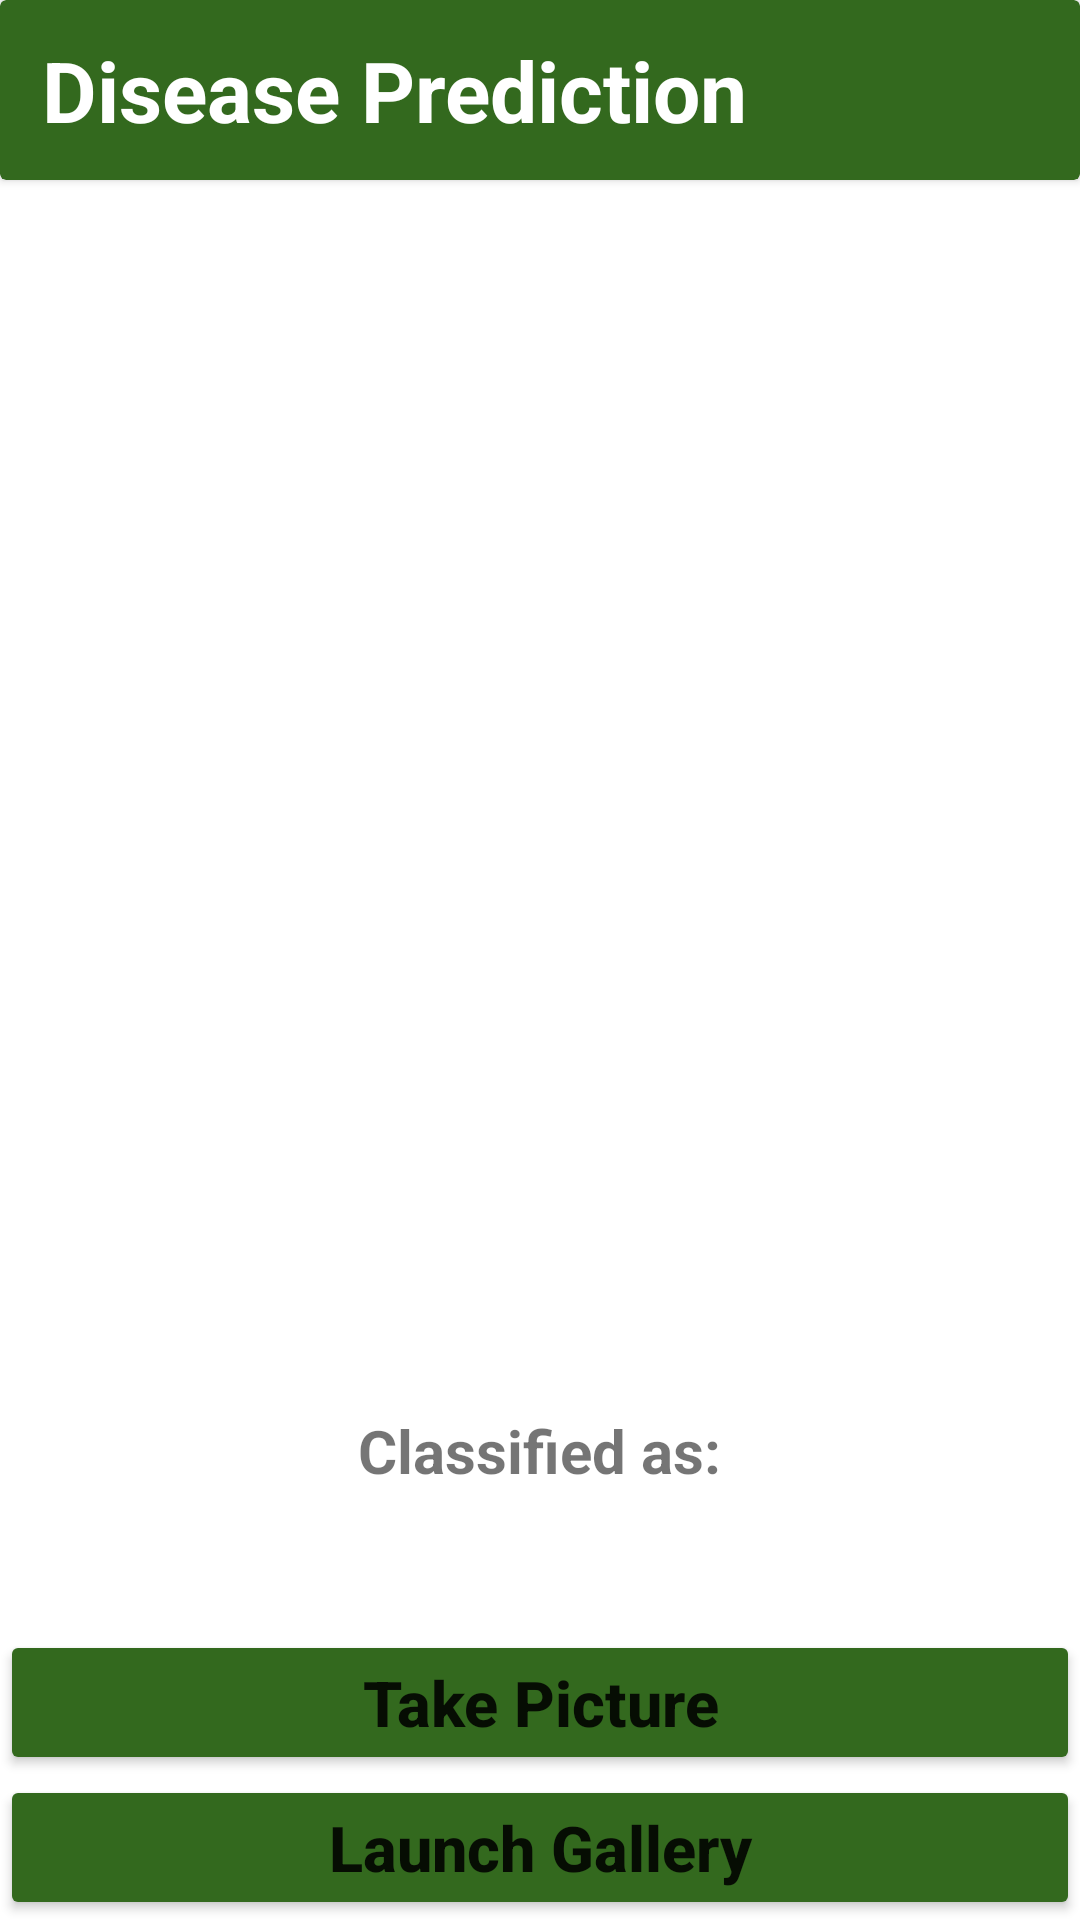

Android layout source for this screen:
<!-- AndroidManifest.xml: application theme Theme.GFGHack -->
<!-- res/layout/activity_disease_pred.xml -->
<?xml version="1.0" encoding="utf-8"?>
<RelativeLayout xmlns:android="http://schemas.android.com/apk/res/android"
    xmlns:app="http://schemas.android.com/apk/res-auto"
    xmlns:tools="http://schemas.android.com/tools"
    android:layout_width="match_parent"
    android:layout_height="match_parent"
    tools:context=".Disease_Pred">
    <LinearLayout
        android:layout_width="match_parent"
        android:layout_height="match_parent">

        <androidx.cardview.widget.CardView

            android:layout_width="match_parent"
            app:cardBackgroundColor="#33691E"
            android:layout_height="60dp">

            <androidx.constraintlayout.widget.ConstraintLayout
                android:layout_width="match_parent"
                android:layout_height="match_parent">


                <TextView
                    android:id="@+id/head"
                    android:layout_width="match_parent"
                    android:layout_height="wrap_content"
                    android:gravity="start|bottom"
                    android:text="  Disease Prediction"
                    android:textColor="@color/white"
                    android:textSize="28dp"
                    android:textStyle="bold"
                    app:layout_constraintBottom_toBottomOf="parent"
                    app:layout_constraintTop_toTopOf="parent" />


            </androidx.constraintlayout.widget.ConstraintLayout>


        </androidx.cardview.widget.CardView>



    </LinearLayout>
    <Button
        android:id="@+id/cameraButton"
        android:layout_width="match_parent"
        android:layout_height="wrap_content"
        android:layout_above="@id/galleryButton"
        android:layout_centerInParent="true"
        android:text="Take Picture"
        android:textAllCaps="false"
        android:backgroundTint="#33691E"
        android:textSize="21sp"
        android:textStyle="bold" />

    <Button
        android:id="@+id/galleryButton"
        android:layout_width="match_parent"
        android:layout_height="wrap_content"
        android:layout_alignParentBottom="true"
        android:layout_centerInParent="true"
        android:text="Launch Gallery"
        android:textAllCaps="false"
        android:backgroundTint="#33691E"
        android:textSize="21sp"
        android:textStyle="bold" />
    <ImageView
        android:layout_width="370sp"
        android:layout_height="370sp"
        android:layout_centerHorizontal="true"
        android:id="@+id/imageView"
        android:layout_marginTop="80sp"
        />

    <TextView
        android:id="@+id/classified"
        android:layout_width="wrap_content"
        android:layout_height="wrap_content"
        android:layout_below="@+id/imageView"
        android:layout_centerHorizontal="true"
        android:layout_marginTop="20sp"
        android:text="Classified as:"
        android:textSize="20sp"
        android:textStyle="bold" />
    <TextView
        android:layout_width="wrap_content"
        android:layout_height="wrap_content"
        android:layout_centerHorizontal="true"
        android:text=""
        android:textColor="#C30000"
        android:textStyle="bold"
        android:textSize="27sp"
        android:id="@+id/result"
        android:layout_below="@+id/classified"
        />

</RelativeLayout>
<!-- resources referenced by this layout -->
<resources>
  <style name="Theme.GFGHack" parent="Theme.MaterialComponents.DayNight.NoActionBar">
          
          <item name="colorPrimary">@color/purple_500</item>
          <item name="colorPrimaryVariant">@color/purple_700</item>
          <item name="colorOnPrimary">@color/white</item>
          
          <item name="colorSecondary">@color/teal_200</item>
          <item name="colorSecondaryVariant">@color/teal_700</item>
          <item name="colorOnSecondary">@color/black</item>
          
          <item name="android:statusBarColor">?attr/colorPrimaryVariant</item>
          
      </style>
  <!-- not gathered from this repository: default colours our renderer supplied (Android Studio template values) -->
  <color name="purple_500">#FF6200EE</color>
  <color name="purple_700">#FF3700B3</color>
  <color name="teal_200">#FF03DAC5</color>
  <color name="teal_700">#FF018786</color>
  <color name="black">#FF000000</color>
  <color name="white">#FFFFFFFF</color>
</resources>
